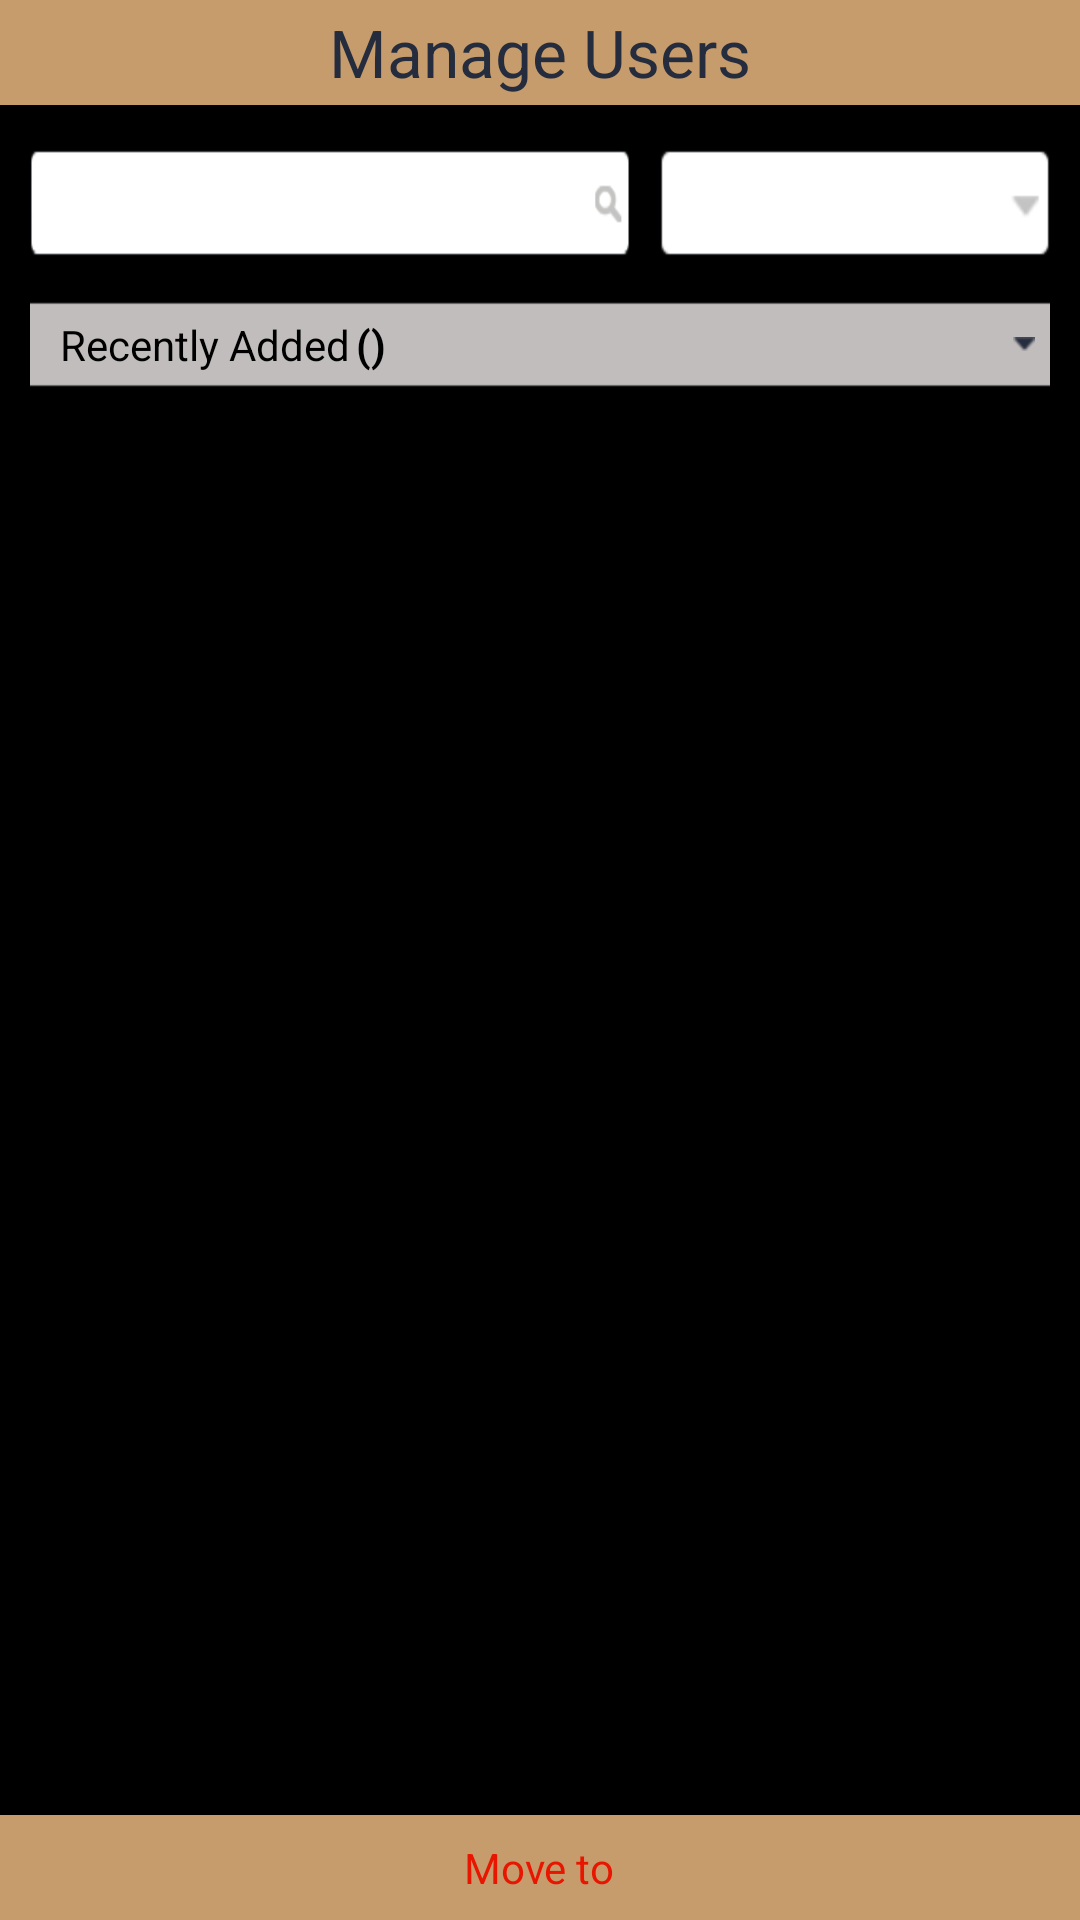

The Android layout XML behind this screen, and the referenced resources:
<!-- AndroidManifest.xml: application theme android:Theme.Black.NoTitleBar.Fullscreen -->
<!-- res/layout/fragement_manage_user.xml -->
<?xml version="1.0" encoding="utf-8"?>
<RelativeLayout xmlns:android="http://schemas.android.com/apk/res/android"
    xmlns:tools="http://schemas.android.com/tools"
    android:layout_width="match_parent"
    android:layout_height="match_parent"
    tools:context=".GroupFragement">

    <RelativeLayout
        android:id="@+id/relative_top"
        android:layout_width="fill_parent"
        android:layout_height="35dp"
        android:layout_alignParentTop="true"
        android:background="#c69c6d">

        <TextView
            android:id="@+id/header_group"
            android:layout_width="wrap_content"
            android:layout_height="wrap_content"
            android:text="@string/manage_user_header"
            android:layout_centerInParent="true"
            android:textAppearance="?android:attr/textAppearanceLarge"
            android:textColor="#242c3d" />
    </RelativeLayout>

    <RelativeLayout
        android:id="@+id/realtive_group"
        android:layout_width="fill_parent"
        android:layout_height="wrap_content"
        android:layout_marginLeft="10dp"
        android:layout_marginRight="10dp"
        android:layout_below="@+id/relative_top">


            <EditText
                android:id="@+id/search_action"
                android:layout_width="match_parent"
                android:layout_height="wrap_content"
                android:singleLine="true"
                android:cursorVisible="false"
                android:layout_marginTop="15dp"
                android:layout_alignParentLeft="true"
                android:layout_marginRight="10dp"
                android:layout_toLeftOf="@+id/spinner_system_defined_group"
                android:background="@drawable/search_bar" />

            <Spinner
                android:id="@+id/spinner_system_defined_group"
                android:layout_width="130dp"
                android:layout_height="wrap_content"
                android:layout_marginTop="15dp"
                android:background="@drawable/cateogry"
                android:layout_alignParentRight="true"
                android:prompt="@string/group_prompt" />




    </RelativeLayout>

    <LinearLayout
        android:id="@+id/linear_two"
        android:layout_marginLeft="10dp"
        android:layout_marginRight="10dp"
        android:layout_marginTop="15dp"
        android:layout_below="@+id/realtive_group"
        android:layout_above="@+id/relative_bottom"
        android:layout_width="fill_parent"
        android:orientation="vertical"
        android:layout_height="wrap_content">

        <include
            android:layout_width="wrap_content"
            android:layout_height="wrap_content"
            layout="@layout/create_group_list_header" />

        <ListView
            android:id="@+id/lvExp"
            android:layout_width="match_parent"
            android:layout_height="match_parent"
            android:layout_marginTop="15dp"
            android:cacheColorHint="#00000000">

        </ListView>
    </LinearLayout>

    <RelativeLayout
        android:id="@+id/relative_bottom"
        android:layout_width="fill_parent"
        android:layout_height="35dp"
        android:layout_alignParentBottom="true"
        android:background="#c69c6d">

        <TextView
            android:id="@+id/save_group"
            android:layout_width="wrap_content"
            android:layout_height="wrap_content"
            android:text="@string/manage_user_move_to"
            android:layout_centerInParent="true"
            android:textColor="#e81600" />
    </RelativeLayout>
</RelativeLayout>
<!-- res/layout/create_group_list_header.xml (included above) -->
<?xml version="1.0" encoding="utf-8"?>
<RelativeLayout xmlns:android="http://schemas.android.com/apk/res/android"
    android:layout_width="fill_parent"
    android:layout_height="wrap_content"
    android:background="@drawable/expandable_list_icon"
    android:padding="5dp">


    <TextView
        android:id="@+id/lblListHeader"
        android:layout_width="wrap_content"
        android:layout_height="wrap_content"
        android:paddingLeft="5dp"
        android:textColor="@android:color/black"
        android:text="@string/recently_added" />

    <TextView
        android:id="@+id/text1"
        android:layout_width="wrap_content"
        android:layout_height="wrap_content"
        android:layout_marginLeft="2dp"
        android:layout_toRightOf="@+id/lblListHeader"
        android:layout_centerVertical="true"
        android:textStyle="bold"
        android:textColor="@android:color/black"
        android:text="(" />

    <TextSwitcher
        android:id="@+id/main_textswitcher"
        android:layout_width="wrap_content"
        android:layout_height="wrap_content"
        android:layout_centerVertical="true"
        android:layout_toRightOf="@+id/text1"
        android:inAnimation="@anim/push_up_in"
        android:outAnimation="@anim/push_up_out"></TextSwitcher>

    <TextView
        android:id="@+id/text2"
        android:layout_width="wrap_content"
        android:layout_height="wrap_content"
        android:layout_toRightOf="@+id/main_textswitcher"
        android:layout_centerVertical="true"
        android:textStyle="bold"
        android:textColor="@android:color/black"
        android:text=")" />

    <ImageView
        android:layout_width="wrap_content"
        android:layout_height="wrap_content"
        android:id="@+id/drop_down"
        android:layout_alignParentRight="true"
        android:src="@drawable/icon_down"
        android:layout_centerVertical="true" />

</RelativeLayout>
<!-- resources referenced by this layout -->
<resources>
  <!-- drawable cateogry: png bitmap (drawable-hdpi, 873 bytes) -->
  <!-- drawable expandable_list_icon: png bitmap (drawable-hdpi, 239 bytes) -->
  <!-- drawable icon_down: png bitmap (drawable-hdpi, 248 bytes) -->
  <!-- drawable search_bar: png bitmap (drawable-hdpi, 1337 bytes) -->
  <string name="group_prompt">Select Group</string>
  <string name="manage_user_header">Manage Users</string>
  <string name="manage_user_move_to">Move to</string>
  <string name="recently_added">Recently Added</string>
</resources>
